Image classification data set "CRC_NEW_DATASET" (Aditya1Jhaveri/Colorectal-Cancer-Tissue-Classification on GitHub). Class labels (9): ADI nlm, BACK nlm, DEB nlm, LYM nlm, MUC nlm, MUS nlm, NORM nlm, STR nlm, TUM nlm.

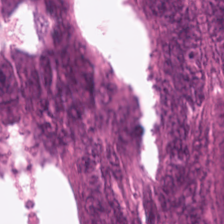
Label: TUM nlm

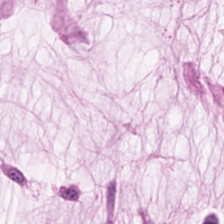
Label: MUC nlm

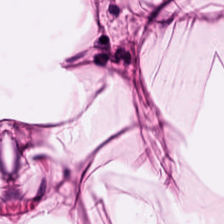
Label: ADI nlm

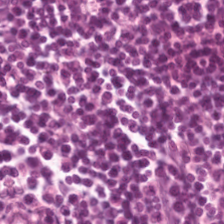
Label: LYM nlm

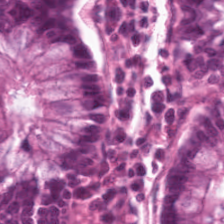
Label: NORM nlm

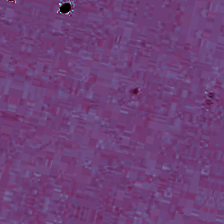
Label: BACK nlm
